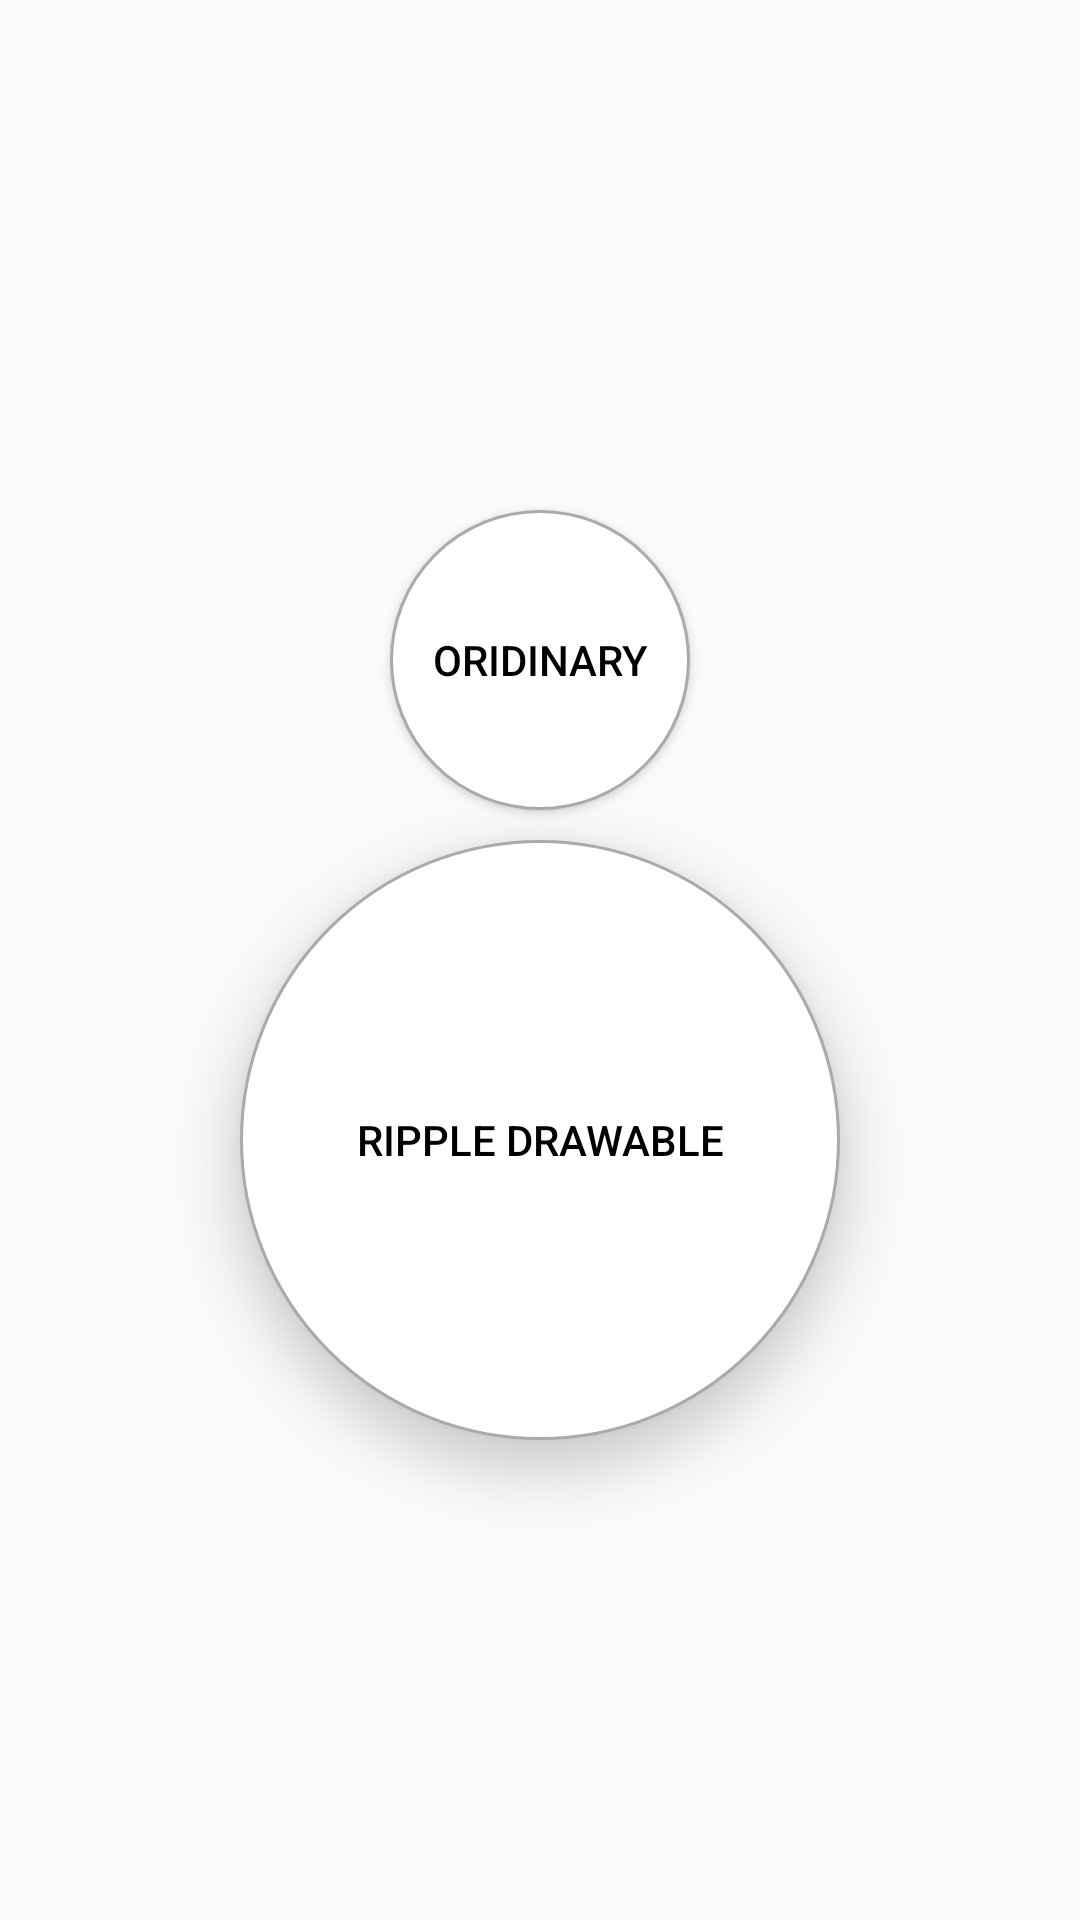

Write the Android layout XML for this screen, with the resource values it uses.
<!-- AndroidManifest.xml: application theme AppTheme -->
<!-- res/layout/a_bound_ripple.xml -->
<LinearLayout xmlns:android="http://schemas.android.com/apk/res/android"
              xmlns:tools="http://schemas.android.com/tools"
              android:layout_width="match_parent"
              android:layout_height="match_parent"
              android:gravity="center"
              android:orientation="vertical"
              tools:context="com.mayo.materialdemo.ripple.ActRipple">

    <Button
        android:id="@+id/button"
        android:layout_width="100dp"
        android:layout_height="100dp"
        android:layout_marginTop="10dp"
        android:background="@drawable/circular_button_selector"
        android:onClick="setStateselected"
        android:text="Oridinary"
        android:textColor="@color/button_text_selector"/>

    <Button
        android:id="@+id/button_ripple"
        android:layout_width="200dp"
        android:layout_height="200dp"
        android:layout_marginTop="10dp"
        android:background="@drawable/circular_button_ripple_selector"
        android:onClick="setStateselected"
        android:stateListAnimator="@drawable/button_elevation"
        android:text="Ripple Drawable"
        android:textColor="@color/button_text_selector"/>


</LinearLayout>
<!-- resources referenced by this layout -->
<resources>
  <!-- drawable button_elevation (drawable) -->
  <?xml version="1.0" encoding="utf-8"?>
  <selector xmlns:android="http://schemas.android.com/apk/res/android">
      <item
          android:state_enabled="true"
          android:state_pressed="true">
          <objectAnimator
              android:duration="@android:integer/config_shortAnimTime"
              android:propertyName="translationZ"
              android:valueFrom="2dp"
              android:valueTo="10dp"
              android:valueType="floatType" />
  
      </item>
      <item>
          <objectAnimator
              android:duration="@android:integer/config_shortAnimTime"
              android:propertyName="translationZ"
              android:valueFrom="10dp"
              android:valueTo="2dp"
              android:valueType="floatType" />
      </item>
  
  </selector>
  <!-- drawable circular_button_ripple_selector (drawable-v21) -->
  <?xml version="1.0" encoding="utf-8"?>
  <ripple xmlns:android="http://schemas.android.com/apk/res/android"
      android:color="@android:color/holo_green_light">
      <item
          android:id="@android:id/mask"
          android:drawable="@drawable/circular_button" />
      <item android:drawable="@drawable/circular_button_selector" />
  </ripple>
  <!-- drawable circular_button_selector (drawable) -->
  <?xml version="1.0" encoding="utf-8"?>
  <selector xmlns:android="http://schemas.android.com/apk/res/android">
      <item android:drawable="@drawable/circular_button_selected" android:state_selected="true" />
      <item android:drawable="@drawable/circular_button_pressed" android:state_pressed="true" />
      <item android:drawable="@drawable/circular_button" />
  </selector>
  <style name="AppTheme" parent="Theme.AppCompat.Light.DarkActionBar">
          
      </style>
  <!-- drawable circular_button (drawable) -->
  <?xml version="1.0" encoding="utf-8"?>
  <shape xmlns:android="http://schemas.android.com/apk/res/android"
      android:shape="oval">
      <solid android:color="@android:color/white" />
      <stroke
          android:width="1dp"
          android:color="#AAA" />
  </shape>
  <!-- drawable circular_button_selected (drawable) -->
  <?xml version="1.0" encoding="utf-8"?>
  <shape xmlns:android="http://schemas.android.com/apk/res/android"
      android:shape="oval">
      <solid android:color="@android:color/holo_orange_light" />
      <stroke
          android:width="1dp"
          android:color="#AAA" />
  </shape>
  <!-- drawable circular_button_pressed (drawable) -->
  <?xml version="1.0" encoding="utf-8"?>
  <shape xmlns:android="http://schemas.android.com/apk/res/android"
      android:shape="oval">
      <solid android:color="@android:color/holo_blue_light" />
      <stroke
          android:width="1dp"
          android:color="#AAA" />
  </shape>
</resources>
